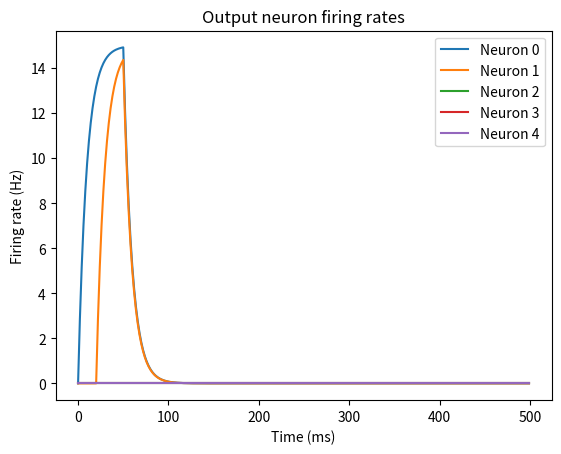

The script that saved this image:
import numpy as np
import matplotlib.pyplot as plt
from tqdm import tqdm

# Parameters
tau_r = 10 # (ms) how rapidly the firing rate approaches its steady state value for constant synaptic current
gamma = 5 # threshold (Hz) minimum input required to produce a non zero firing rate

# Variables
input_size = 2 # number of neurons on the input layer
output_size = 5 # number of neurons on the output layer
u = [] # input rates (Hz)
W = [] # weight matrix, N_u x N_v entries, where w_i > 0 means excitatory and w_i < 0 inhibitory
v = [] # output rates (Hz)

# Time
dt = 1 # step size (ms)
tmax = 500 # total time (ms)
t = np.arange(0, tmax, dt)
s = np.zeros((len(t), output_size)) # output rates over time for each neuron

# Initialization
u = np.zeros(input_size)
v = np.zeros(output_size)
W = np.ones((output_size, input_size)) 
s[0] = v

# Apply current
u[0] = 20 # Hz

# Modify weights to have recurrent connections and inhibitory neurons
# First Input neuron excites neuron 0, second input neuron excites neuron 1
W = ([[1,0],[0,1],[0,0],[0,0],[0,0]])

# Recurrent connections


# Time loop: forward Euler method
## tau_r * dv/dt = -1 * v + F(I_s), where F = [I_s-gamma]+ and I_s = W * u
## dv/dt = (-1 * v + max(0, (W*u-gamma)))/tau_r
for k in tqdm(range(len(t) - 1)):
    # Unless we turn off the input, it will keep supplying
    # introduce input current on second input neuron
    if t[k] >=20:
        u[1] = 20
    # after 50 ms we stop applying input current
    if t[k] >= 50:
        u[0] = 0
        u[1] = 0
    # Synaptic current is calculated as weighted input rate
    I_s = W @ u 
    f = np.maximum(0, I_s-gamma)
    # Change rate
    dv_dt = (-v + f) / tau_r
    # Euler update
    v = v + dt * dv_dt
    # Store output 
    s[k+1] = v

# Visualization
plt.plot(t, s)
plt.xlabel("Time (ms)")
plt.ylabel("Firing rate (Hz)")
plt.title("Output neuron firing rates")
plt.legend([f"Neuron {i}" for i in range(output_size)])
plt.show()
